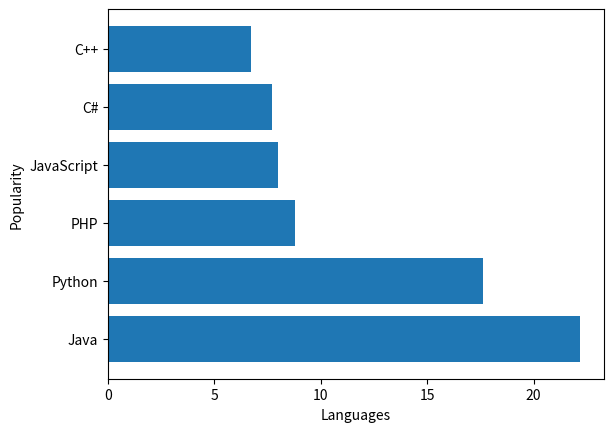

Reproduce this figure in Python.
import matplotlib.pyplot as plt

lang=['Java', 'Python', 'PHP', 'JavaScript', 'C#', 'C++']
popul=[22.2, 17.6, 8.8, 8, 7.7, 6.7]
plt.barh(lang,popul)

plt.xlabel("Languages")
plt.ylabel("Popularity")
plt.show()